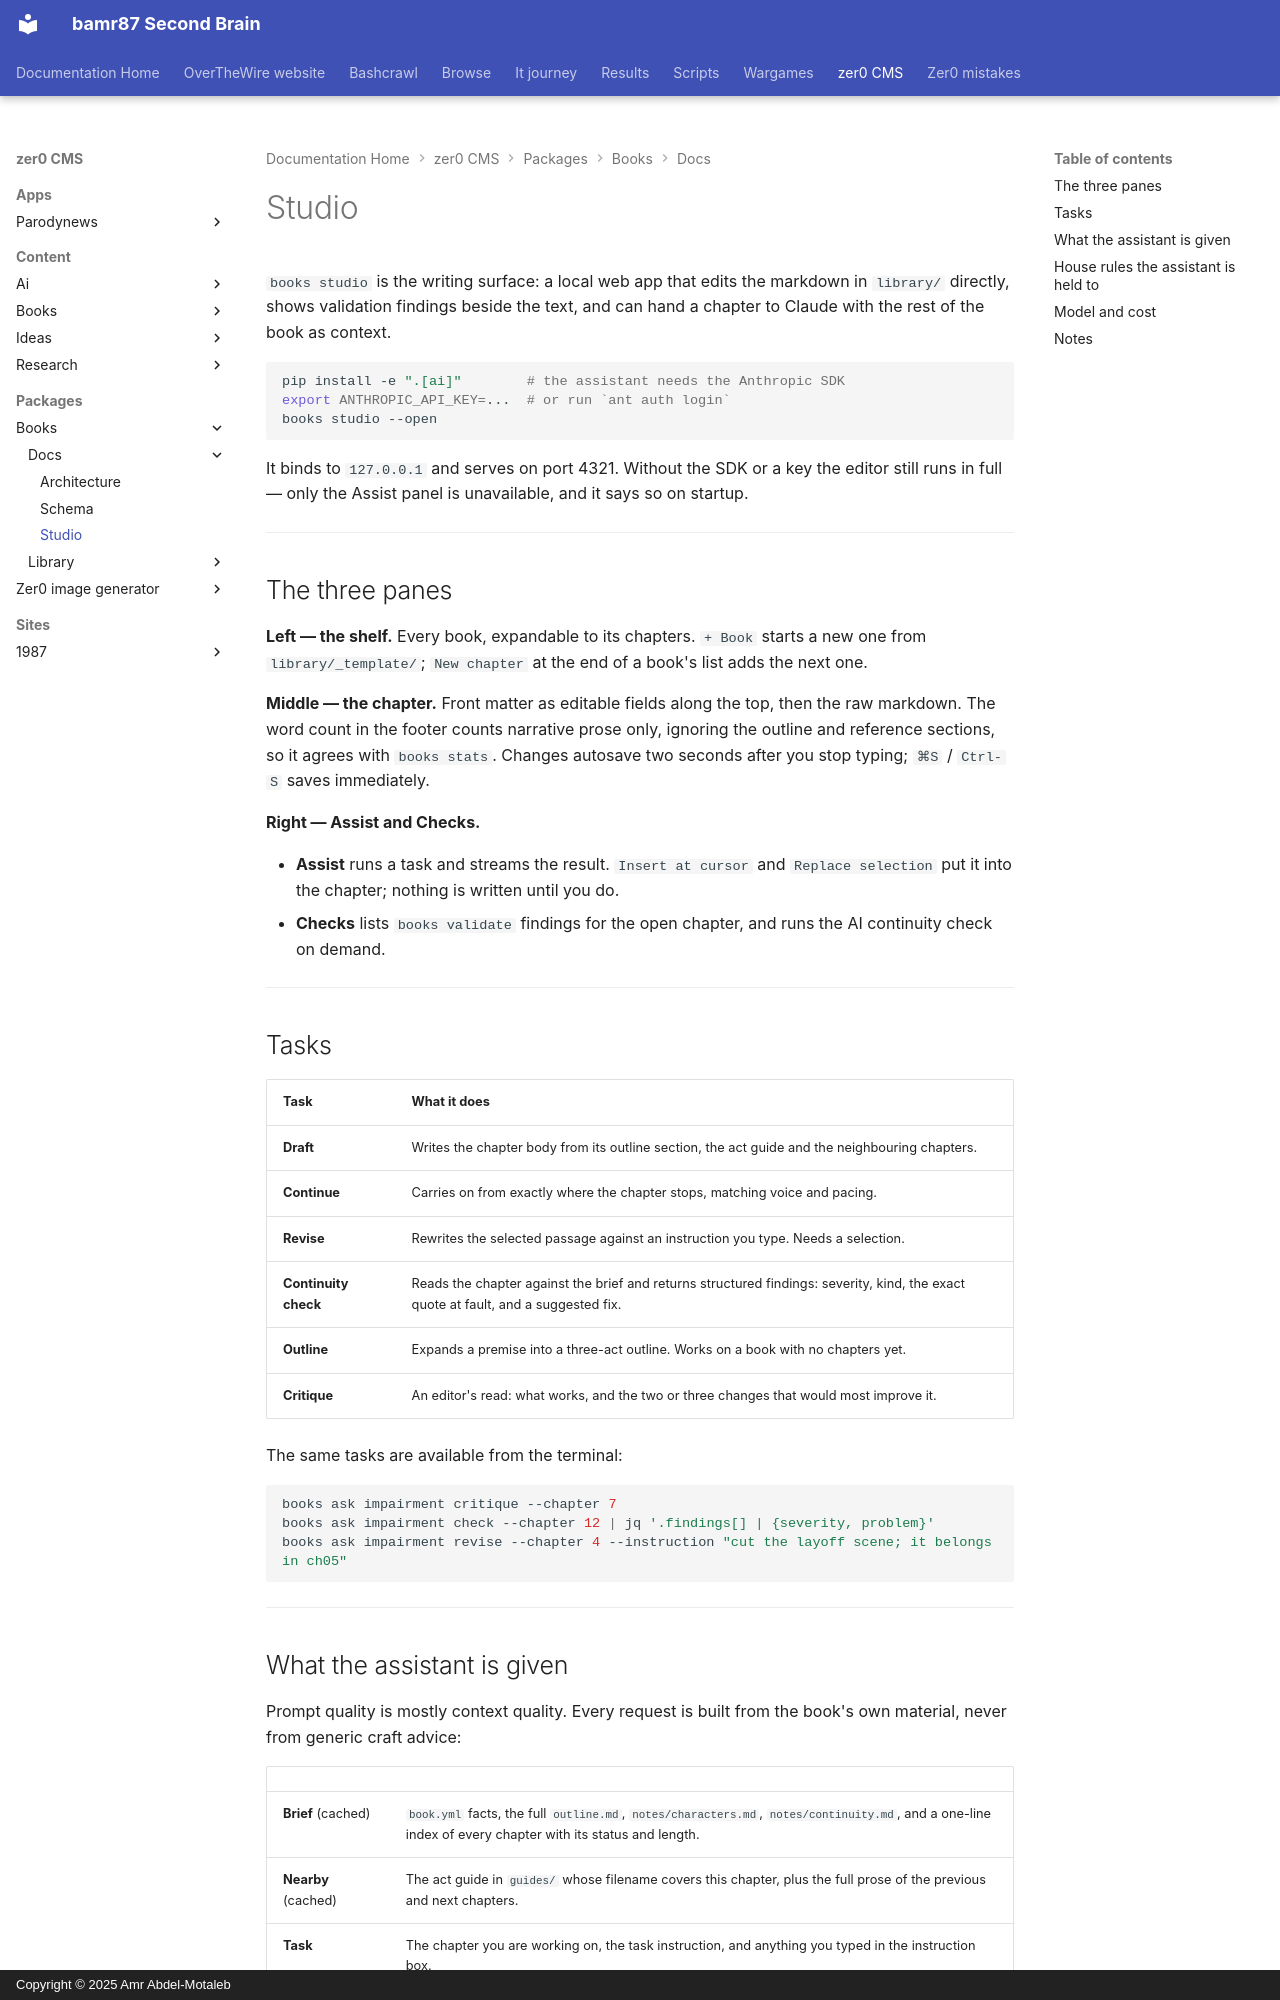

repository: bamr87/README · page: zer0-CMS/packages/books/docs/STUDIO/index.html · generator: mkdocs · copyright: Copyright © 2025 Amr Abdel-Motaleb

---
source_file: packages/books/docs/STUDIO.md
source_repo: bamr87/zer0-CMS
source_url: https://github.com/bamr87/zer0-CMS/blob/main/packages/books/docs/STUDIO.md
title: Studio
---
# Studio

`books studio` is the writing surface: a local web app that edits the markdown in `library/` directly, shows validation findings beside the text, and can hand a chapter to Claude with the rest of the book as context.

```bash
pip install -e ".[ai]"        # the assistant needs the Anthropic SDK
export ANTHROPIC_API_KEY=...  # or run `ant auth login`
books studio --open
```

It binds to `127.0.0.1` and serves on port 4321. Without the SDK or a key the editor still runs in full — only the Assist panel is unavailable, and it says so on startup.

---

## The three panes

**Left — the shelf.** Every book, expandable to its chapters. `+ Book` starts a new one from `library/_template/`; `New chapter` at the end of a book's list adds the next one.

**Middle — the chapter.** Front matter as editable fields along the top, then the raw markdown. The word count in the footer counts narrative prose only, ignoring the outline and reference sections, so it agrees with `books stats`. Changes autosave two seconds after you stop typing; `⌘S` / `Ctrl-S` saves immediately.

**Right — Assist and Checks.**

- **Assist** runs a task and streams the result. `Insert at cursor` and `Replace selection` put it into the chapter; nothing is written until you do.
- **Checks** lists `books validate` findings for the open chapter, and runs the AI continuity check on demand.

---

## Tasks

| Task | What it does |
| --- | --- |
| **Draft** | Writes the chapter body from its outline section, the act guide and the neighbouring chapters. |
| **Continue** | Carries on from exactly where the chapter stops, matching voice and pacing. |
| **Revise** | Rewrites the selected passage against an instruction you type. Needs a selection. |
| **Continuity check** | Reads the chapter against the brief and returns structured findings: severity, kind, the exact quote at fault, and a suggested fix. |
| **Outline** | Expands a premise into a three-act outline. Works on a book with no chapters yet. |
| **Critique** | An editor's read: what works, and the two or three changes that would most improve it. |

The same tasks are available from the terminal:

```bash
books ask impairment critique --chapter 7
books ask impairment check --chapter 12 | jq '.findings[] | {severity, problem}'
books ask impairment revise --chapter 4 --instruction "cut the layoff scene; it belongs in ch05"
```

---
